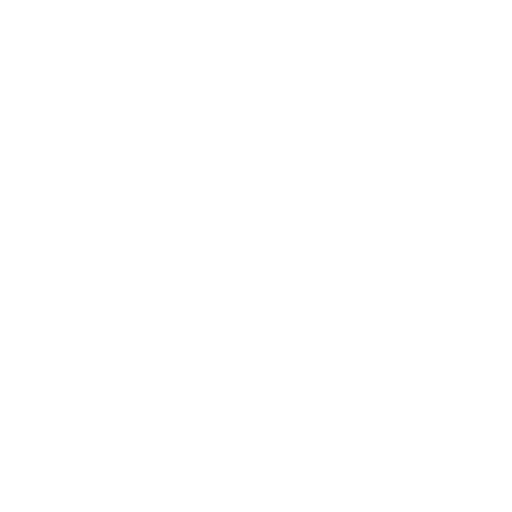
t = 0.00 s
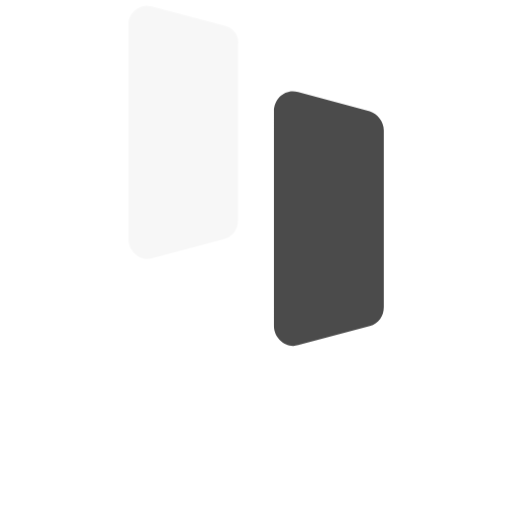
t = 0.31 s
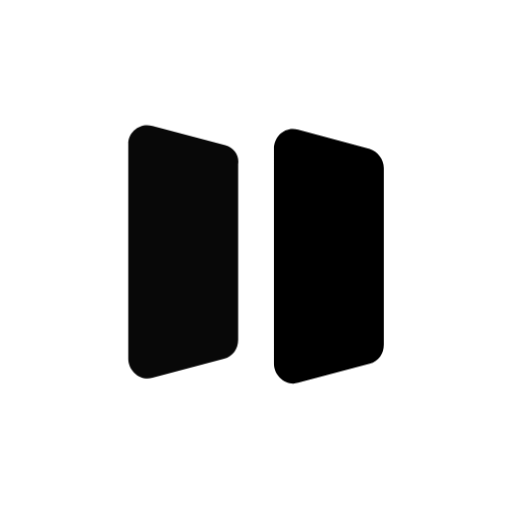
t = 0.69 s
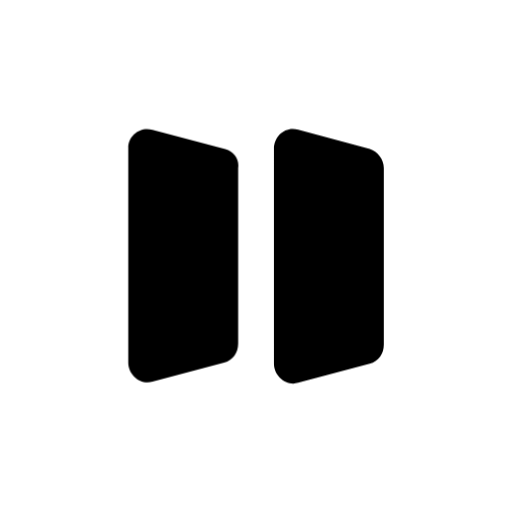
t = 1.00 s
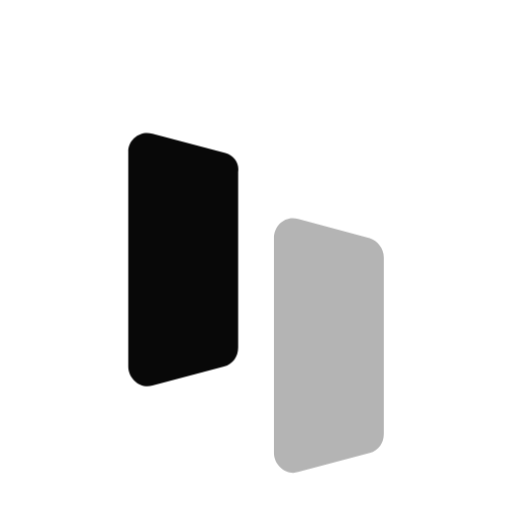
t = 1.31 s
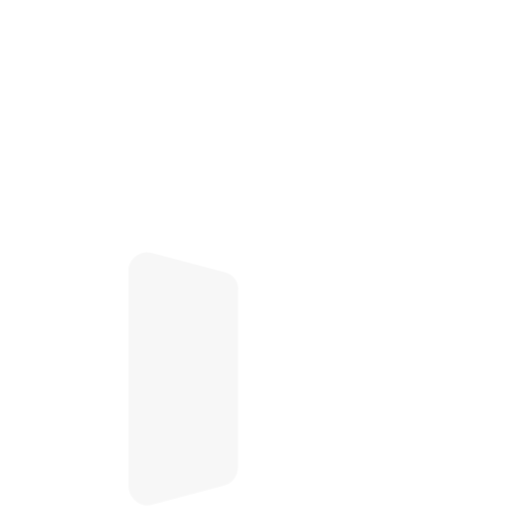
t = 1.69 s

The animated SVG that drew these frames (rendered in a browser with its animation timeline set to each time). Animation: 4 CSS @keyframes rules; one cycle of 2.00 s, repeats indefinitely.

<svg id="e7xv0m0ixq781" xmlns="http://www.w3.org/2000/svg" xmlns:xlink="http://www.w3.org/1999/xlink" viewBox="0 0 20 20" shape-rendering="geometricPrecision" text-rendering="geometricPrecision"><style><![CDATA[#e7xv0m0ixq783_to {animation: e7xv0m0ixq783_to__to 2000ms linear infinite normal forwards}@keyframes e7xv0m0ixq783_to__to { 0% {transform: translate(4.307603px,0px)} 12.500000% {transform: translate(4.307603px,0px);animation-timing-function: cubic-bezier(0.420000,0,0.580000,1)} 37.500000% {transform: translate(4.307603px,10.010972px);animation-timing-function: cubic-bezier(0.420000,0,0.580000,1)} 62.500000% {transform: translate(4.307603px,10.010972px);animation-timing-function: cubic-bezier(0.420000,0,0.580000,1)} 87.500000% {transform: translate(4.307603px,20px)} 100% {transform: translate(4.307603px,20px)} }#e7xv0m0ixq783 {animation: e7xv0m0ixq783_f_o 2000ms linear infinite normal forwards}@keyframes e7xv0m0ixq783_f_o { 0% {fill-opacity: 0} 12.500000% {fill-opacity: 0;animation-timing-function: cubic-bezier(0.420000,0,0.580000,1)} 37.500000% {fill-opacity: 1;animation-timing-function: cubic-bezier(0.420000,0,0.580000,1)} 62.500000% {fill-opacity: 1;animation-timing-function: cubic-bezier(0.420000,0,0.580000,1)} 87.500000% {fill-opacity: 0} 100% {fill-opacity: 0} }#e7xv0m0ixq784_to {animation: e7xv0m0ixq784_to__to 2000ms linear infinite normal forwards}@keyframes e7xv0m0ixq784_to__to { 0% {transform: translate(15.700000px,0px);animation-timing-function: cubic-bezier(0.420000,0,0.580000,1)} 25% {transform: translate(15.700000px,10.050000px);animation-timing-function: cubic-bezier(0.420000,0,0.580000,1)} 50% {transform: translate(15.700000px,10.050000px);animation-timing-function: cubic-bezier(0.420000,0,0.580000,1)} 75% {transform: translate(15.700000px,20px)} 100% {transform: translate(15.700000px,20px)} }#e7xv0m0ixq784 {animation: e7xv0m0ixq784_f_o 2000ms linear infinite normal forwards}@keyframes e7xv0m0ixq784_f_o { 0% {fill-opacity: 0;animation-timing-function: cubic-bezier(0.420000,0,0.580000,1)} 25% {fill-opacity: 1;animation-timing-function: cubic-bezier(0.420000,0,0.580000,1)} 50% {fill-opacity: 1;animation-timing-function: cubic-bezier(0.420000,0,0.580000,1)} 75% {fill-opacity: 0} 100% {fill-opacity: 0} }]]></style><g id="e7xv0m0ixq782" transform="matrix(0.49912538576975 0 0 0.49659966100954 5.00874614000000 5.01814651000000)"><g id="e7xv0m0ixq783_to" transform="translate(4.307603,0)"><path id="e7xv0m0ixq783" d="M7.600000,1.600000L1.900000,0.100000C1,-0.200000,0,0.500000,0,1.500000L0,18.400000C0,19.400000,1,20.200000,1.900000,19.900000L7.500000,18.400000C8.200000,18.200000,8.600000,17.600000,8.600000,16.900000L8.600000,3.100000C8.700000,2.400000,8.300000,1.800000,7.600000,1.600000Z" transform="translate(-4.307603,-9.996895)" fill="#000000" fill-opacity="0" stroke="none" stroke-width="1"/></g><g id="e7xv0m0ixq784_to" transform="translate(15.700000,0)"><path id="e7xv0m0ixq784" d="M18.900000,1.600000L13.300000,0.100000C12.300000,-0.200000,11.400000,0.600000,11.400000,1.600000L11.400000,18.500000C11.400000,19.500000,12.400000,20.300000,13.300000,20L18.900000,18.500000C19.600000,18.300000,20,17.700000,20,17L20,3.100000C20,2.400000,19.500000,1.800000,18.900000,1.600000Z" transform="translate(-15.700000,-10.050000)" fill="#000000" fill-opacity="0" stroke="none" stroke-width="1"/></g></g></svg>